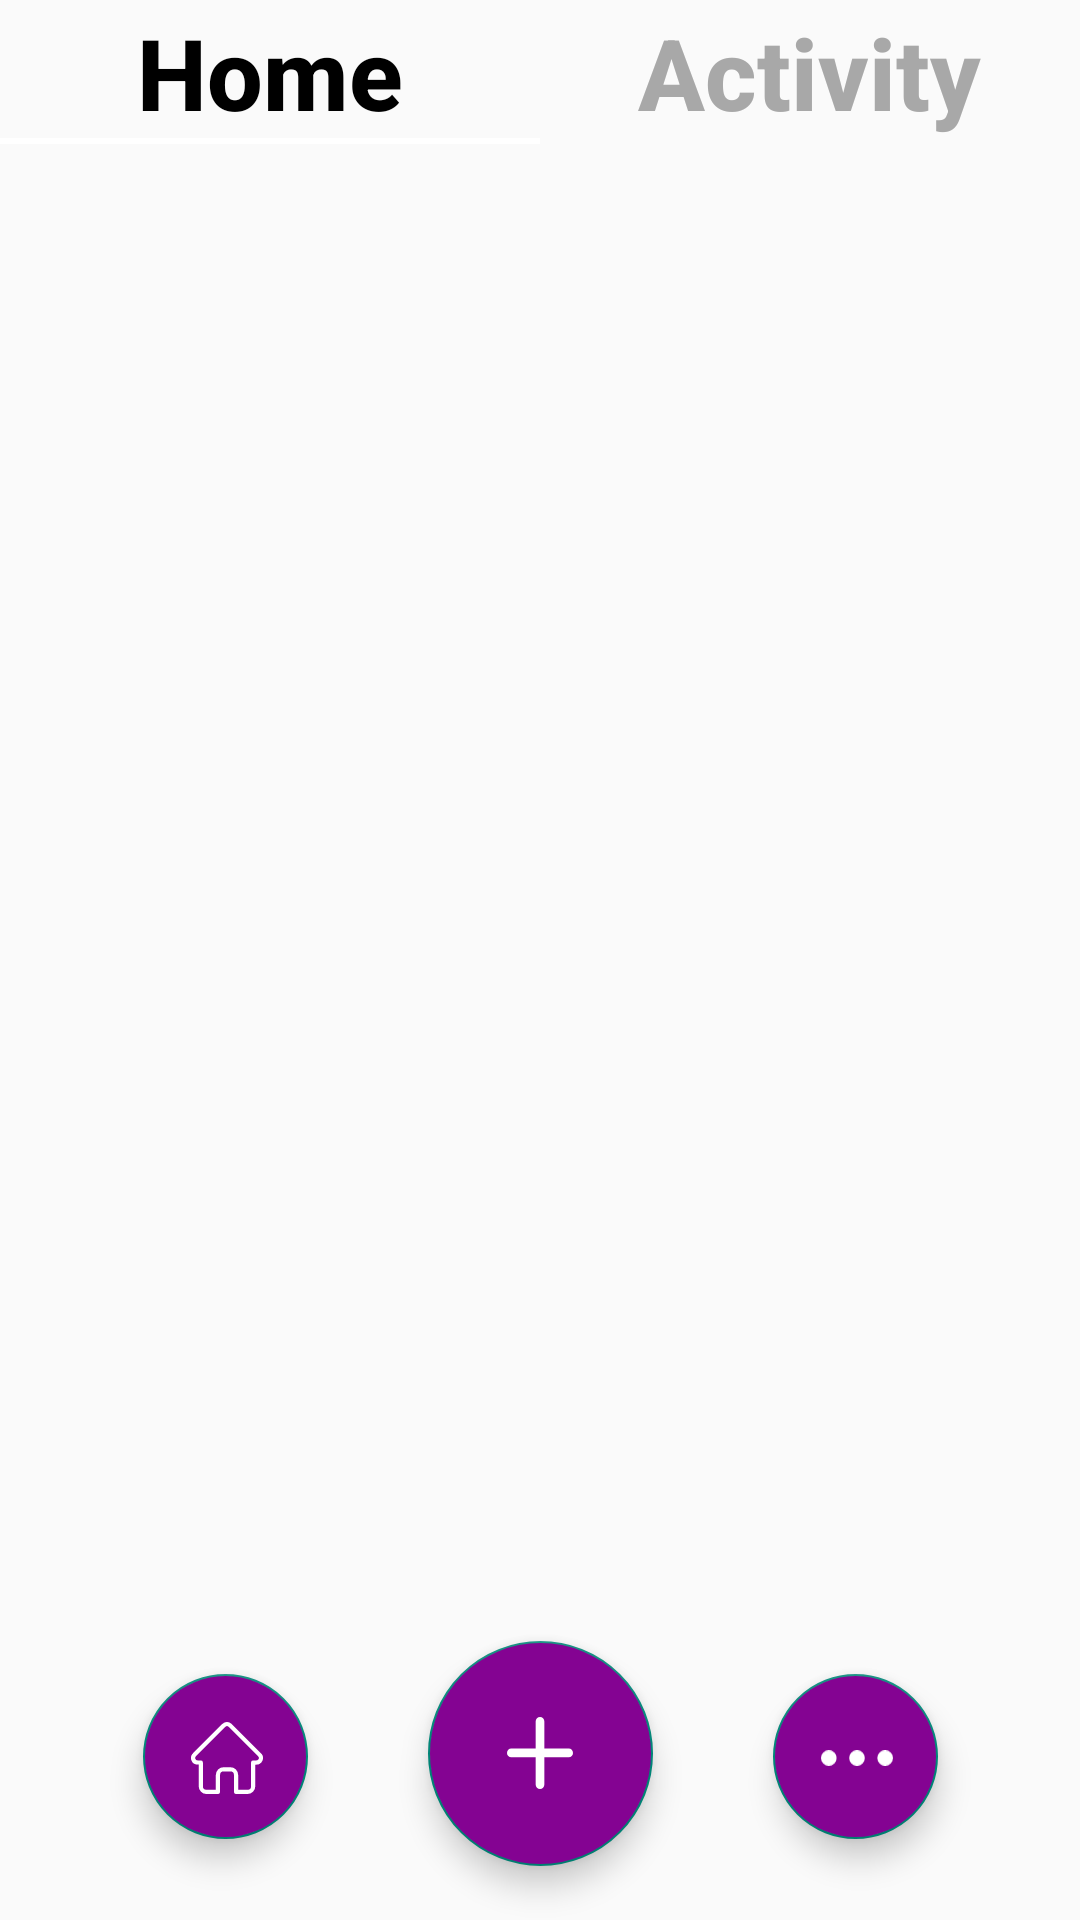

The Android layout XML behind this screen, and the referenced resources:
<!-- AndroidManifest.xml: application theme Theme.AppCompat.DayNight.NoActionBar -->
<!-- res/layout/activity_main.xml -->
<?xml version="1.0" encoding="utf-8"?>
<layout xmlns:android="http://schemas.android.com/apk/res/android"
    xmlns:app="http://schemas.android.com/apk/res-auto"
    xmlns:tools="http://schemas.android.com/tools">

    <data>

    </data>

    <androidx.constraintlayout.widget.ConstraintLayout
        android:layout_width="match_parent"
        android:layout_height="match_parent"
        tools:context=".MainActivity">

        <androidx.constraintlayout.widget.Guideline
            android:id="@+id/guidelineLeft"
            android:layout_width="wrap_content"
            android:layout_height="wrap_content"
            android:orientation="vertical"
            app:layout_constraintGuide_begin="30dp" />

        <androidx.constraintlayout.widget.Guideline
            android:id="@+id/guidelineRight"
            android:layout_width="wrap_content"
            android:layout_height="wrap_content"
            android:orientation="vertical"
            app:layout_constraintGuide_begin="390dp" />

        <com.google.android.material.tabs.TabLayout
            android:id="@+id/tabLayout"
            android:layout_width="match_parent"
            android:layout_height="wrap_content"
            style="@style/TabLayout"
            android:clipToPadding="false"
            app:tabMode="fixed"
            app:layout_constraintStart_toStartOf="parent"
            app:layout_constraintTop_toTopOf="parent">

            <com.google.android.material.tabs.TabItem
                android:layout_width="wrap_content"
                android:layout_height="wrap_content"
                android:text="Home"
                />

            <com.google.android.material.tabs.TabItem
                android:layout_width="wrap_content"
                android:layout_height="wrap_content"
                android:text="Activity" />

        </com.google.android.material.tabs.TabLayout>
        
        <androidx.viewpager.widget.ViewPager
            android:id="@+id/viewpager"
            android:layout_width="match_parent"
            android:layout_height="0dp"
            app:layout_constraintStart_toStartOf="parent"
            app:layout_constraintTop_toBottomOf="@id/tabLayout"
            />

        <com.google.android.material.floatingactionbutton.FloatingActionButton
            android:id="@+id/btAdd"
            android:layout_width="75dp"
            android:layout_height="75dp"
            app:fabCustomSize="75dp"
            android:backgroundTint="@color/purpleMain"
            android:src="@drawable/ic_plus"
            app:layout_constraintStart_toStartOf="parent"
            app:layout_constraintEnd_toEndOf="parent"
            app:layout_constraintBottom_toBottomOf="parent"
            android:layout_marginBottom="18dp" />

        <com.google.android.material.floatingactionbutton.FloatingActionButton
            android:layout_height="55dp"
            android:layout_width="55dp"
            android:backgroundTint="@color/purpleMain"
            android:src="@drawable/ic_home"
            app:layout_constraintEnd_toStartOf="@+id/btAdd"
            android:layout_marginEnd="40dp"
            app:layout_constraintBottom_toBottomOf="parent"
            android:layout_marginBottom="27dp" />

        <com.google.android.material.floatingactionbutton.FloatingActionButton
            android:layout_width="55dp"
            android:layout_height="55dp"
            android:backgroundTint="@color/purpleMain"
            android:src="@drawable/ic_more"
            app:layout_constraintStart_toEndOf="@+id/btAdd"
            android:layout_marginStart="40dp"
            app:layout_constraintBottom_toBottomOf="parent"
            android:layout_marginBottom="27dp" />

    </androidx.constraintlayout.widget.ConstraintLayout>
</layout>
<!-- resources referenced by this layout -->
<resources>
  <color name="purpleMain">#840392</color>
  <!-- drawable ic_home (drawable) -->
  <vector xmlns:android="http://schemas.android.com/apk/res/android"
      android:width="31.151dp"
      android:height="31.154dp"
      android:viewportWidth="31.151"
      android:viewportHeight="31.154">
    <path
        android:pathData="M30.314,13.551l0,0L17.6,0.841a2.868,2.868 0,0 0,-4.056 0l-12.7,12.7 -0.013,0.013a2.867,2.867 0,0 0,1.908 4.886c0.029,0 0.059,0 0.089,0h0.506L3.334,27.801a3.361,3.361 0,0 0,3.357 3.357h4.972a0.913,0.913 0,0 0,0.913 -0.913L12.576,22.91a1.533,1.533 0,0 1,1.532 -1.531h2.933a1.533,1.533 0,0 1,1.531 1.531v7.332a0.913,0.913 0,0 0,0.913 0.913h4.972A3.36,3.36 0,0 0,27.815 27.801L27.815,18.446h0.47a2.869,2.869 0,0 0,2.03 -4.895ZM29.021,16.315a1.036,1.036 0,0 1,-0.737 0.306L26.9,16.621a0.913,0.913 0,0 0,-0.913 0.913L25.987,27.801a1.533,1.533 0,0 1,-1.531 1.531L20.4,29.332L20.4,22.91a3.361,3.361 0,0 0,-3.357 -3.357L14.109,19.553a3.361,3.361 0,0 0,-3.357 3.357v6.419L6.693,29.329A1.533,1.533 0,0 1,5.161 27.801L5.161,17.533a0.913,0.913 0,0 0,-0.913 -0.913L2.89,16.62l-0.043,0a1.041,1.041 0,0 1,-0.718 -1.779h0L14.838,2.131a1.042,1.042 0,0 1,1.474 0l12.705,12.7 0.006,0.006a1.045,1.045 0,0 1,0 1.473ZM29.021,16.315"
        android:fillColor="#fff"/>
  </vector>
  <!-- drawable ic_more (drawable) -->
  <vector xmlns:android="http://schemas.android.com/apk/res/android"
      android:width="23dp"
      android:height="5dp"
      android:viewportWidth="23"
      android:viewportHeight="5">
    <path
        android:pathData="M11.5,2.5m-2.5,0a2.5,2.5 0,1 1,5 0a2.5,2.5 0,1 1,-5 0"
        android:fillColor="#fff"/>
    <path
        android:pathData="M2.5,2.5m-2.5,0a2.5,2.5 0,1 1,5 0a2.5,2.5 0,1 1,-5 0"
        android:fillColor="#fff"/>
    <path
        android:pathData="M20.5,2.5m-2.5,0a2.5,2.5 0,1 1,5 0a2.5,2.5 0,1 1,-5 0"
        android:fillColor="#fff"/>
  </vector>
  <!-- drawable ic_plus (drawable) -->
  <vector xmlns:android="http://schemas.android.com/apk/res/android"
      android:width="39dp"
      android:height="41.877dp"
      android:viewportWidth="39"
      android:viewportHeight="41.877">
    <path
        android:pathData="M2.5,18.377L36.5,18.377A2.5,2.5 0,0 1,39 20.877L39,20.877A2.5,2.5 0,0 1,36.5 23.377L2.5,23.377A2.5,2.5 0,0 1,0 20.877L0,20.877A2.5,2.5 0,0 1,2.5 18.377z"
        android:fillColor="#fff"/>
    <path
        android:pathData="M16.939,39.309L16.939,2.568A2.568,2.568 135,0 1,19.507 0L19.507,0A2.568,2.568 45,0 1,22.075 2.568L22.075,39.309A2.568,2.568 0,0 1,19.507 41.877L19.507,41.877A2.568,2.568 0,0 1,16.939 39.309z"
        android:fillColor="#fff"/>
  </vector>
  <style name="TabLayout" parent="Widget.Design.TabLayout">
          <item name="tabTextColor">#A8A8A8</item>
          <item name="tabSelectedTextColor">@color/black</item>
          <item name="android:textSize">100sp</item>
          <item name="tabIndicatorColor">@color/white</item>
          <item name="tabTextAppearance">@style/TabText</item>
          <item name="tabMaxWidth">0dp</item>
          <item name="tabMode">scrollable</item>
      </style>
  <color name="black">#FF000000</color>
  <color name="white">#FFFFFFFF</color>
  <style name="TabText" parent="TextAppearance.AppCompat.Widget.ActionBar.Title.Inverse">
          <item name="android:textSize">33dp</item>
          <item name="android:textStyle">bold</item>
      </style>
</resources>
